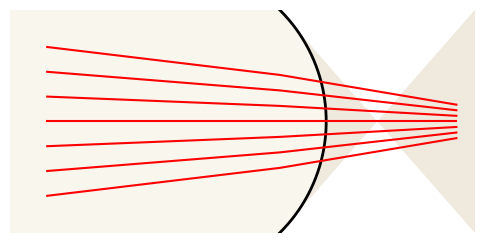

The matplotlib source for this figure:
import numpy as np
import matplotlib.pyplot as plt
from matplotlib.animation import FuncAnimation
from matplotlib.patches import Polygon


# Parameters
n_rays = 7
frames = 120

# y positions for incoming rays
ys = np.linspace(-0.4, 0.4, n_rays)

# Scenario 1: rays hit a circular lens and fail to meet at a single focus
scenario1 = []
for y in ys:
    start = [-1.0, y]
    lens_point = [0.0, y]
    # rays diverge slightly after passing through the lens
    final = [1.2, 0.2 * y]
    scenario1.append(np.array([start, lens_point, final]))
scenario1 = np.array(scenario1)

# Scenario 2: rays aim toward a focus but are refracted by a plane
plane_x = 0.5
scenario2 = []
for y in ys:
    start = [-1.0, y]
    # intersection with plane assuming ideal focus at (1, 0)
    slope = -y / 2.0
    y_plane = y + slope * (plane_x - (-1.0))
    plane_point = [plane_x, y_plane]
    # after refraction, rays miss the focus
    final = [1.2, 0.25 * y]
    scenario2.append(np.array([start, plane_point, final]))
scenario2 = np.array(scenario2)

fig, ax = plt.subplots(figsize=(6, 4))
ax.set_xlim(-1.2, 1.3)
ax.set_ylim(-0.6, 0.6)
ax.set_aspect("equal")
ax.axis("off")

radius = 0.5
# y-range is fixed so that we only see the segment between -0.6 and 0.6
surf_y = np.linspace(-0.6, 0.6, 200)

# background colors following the optical interface
phase0 = 0
t0 = (np.sin(phase0) + 1) / 2
start_angle = np.arcsin(np.clip(0.6 / radius, -1 + 1e-9, 1 - 1e-9))
end_angle = np.arcsin(0.6 / 50)
angle0 = (1 - t0) * start_angle + t0 * end_angle
r0 = 0.6 / np.sin(angle0)
x0 = np.where(
    np.abs(surf_y) <= r0,
    np.sqrt(r0**2 - surf_y**2) - r0 + plane_x,
    np.nan,
)
mask0 = ~np.isnan(x0)
left_xy = np.vstack(
    (
        [-1.2, -0.6],
        [-1.2, 0.6],
        np.column_stack((x0[mask0][::-1], surf_y[mask0][::-1])),
    )
)
right_xy = np.vstack(
    (
        [1.3, -0.6],
        [1.3, 0.6],
        np.column_stack((x0[mask0], surf_y[mask0])),
    )
)
left_patch = Polygon(left_xy, closed=True, fc="#F8F6ED", ec=None, zorder=0)
right_patch = Polygon(right_xy, closed=True, fc="#EFE9DE", ec=None, zorder=0)
ax.add_patch(left_patch)
ax.add_patch(right_patch)

# optical element that morphs from a semi-circle to a plane
surface, = ax.plot([], [], lw=2, color="black")

# rays
lines = []
for _ in range(n_rays):
    line, = ax.plot([], [], color="red")
    lines.append(line)


def update(frame):
    phase = (frame / frames) * 2 * np.pi
    t = (np.sin(phase) + 1) / 2  # 0 -> 1 -> 0

    for i, line in enumerate(lines):
        p1 = scenario1[i]
        p2 = scenario2[i]
        pts = (1 - t) * p1 + t * p2
        line.set_data(pts[:, 0], pts[:, 1])

    # radius grows so that the semi-circle approaches a vertical plane
    start_angle = np.arcsin(np.clip(0.6 / radius, -1 + 1e-9, 1 - 1e-9))
    end_angle = np.arcsin(0.6 / 50)
    angle = (1 - t) * start_angle + t * end_angle
    r = 0.6 / np.sin(angle)
    x = np.where(
        np.abs(surf_y) <= r,
        np.sqrt(r**2 - surf_y**2) - r + plane_x,
        np.nan,
    )
    surface.set_data(x, surf_y)
    mask = ~np.isnan(x)
    left_xy = np.vstack(
        (
            [-1.2, -0.6],
            [-1.2, 0.6],
            np.column_stack((x[mask][::-1], surf_y[mask][::-1])),
        )
    )
    right_xy = np.vstack(
        (
            [1.3, -0.6],
            [1.3, 0.6],
            np.column_stack((x[mask], surf_y[mask])),
        )
    )
    left_patch.set_xy(left_xy)
    right_patch.set_xy(right_xy)
    return lines + [surface, left_patch, right_patch]


ani = FuncAnimation(fig, update, frames=frames, interval=50, blit=True)

plt.show()
